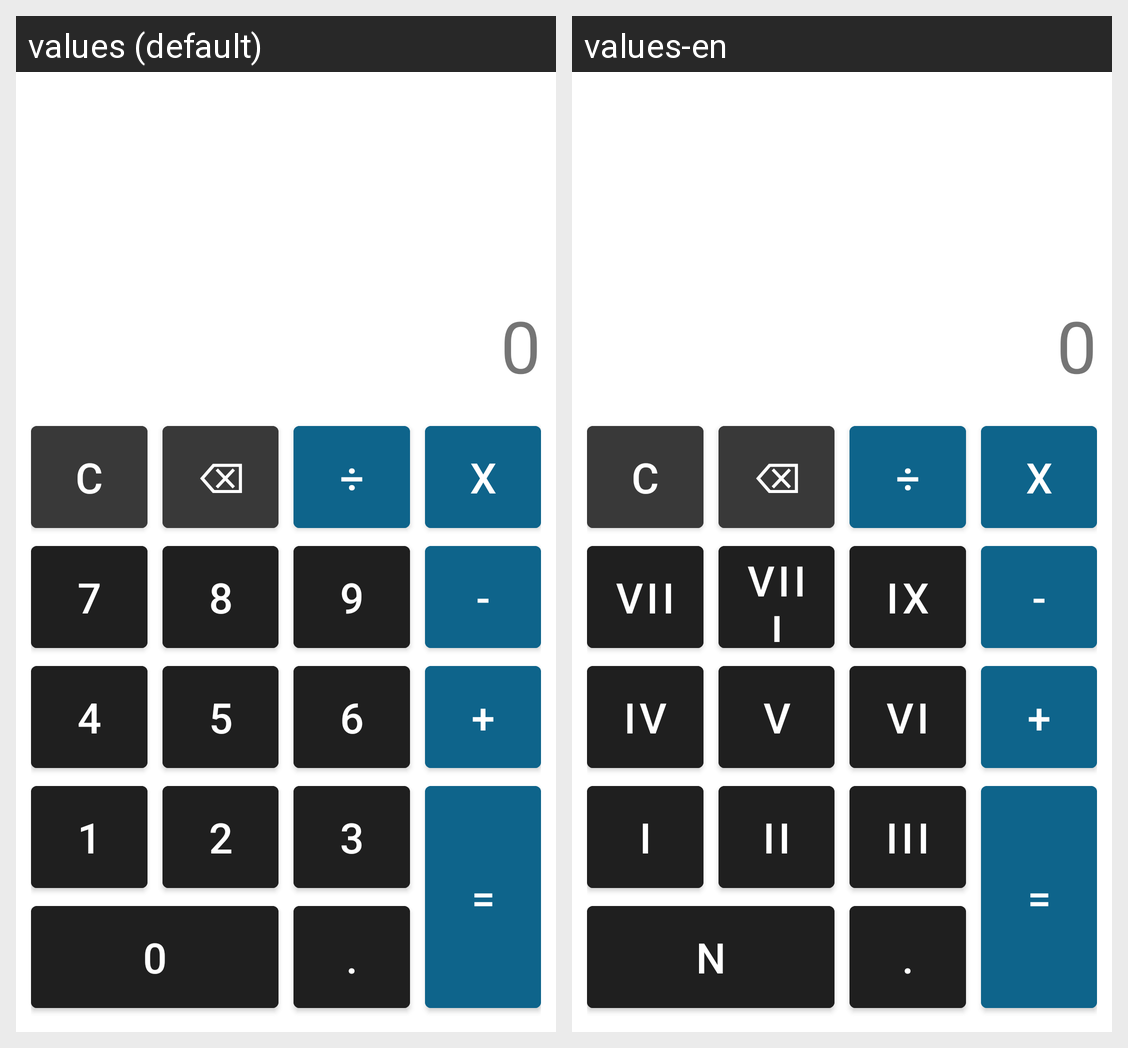

Locale-by-locale string values for the Android screen shown in this grid:
Android screen res/layout/activity_main.xml rendered under 2 locales, left to right: values (default), values-en. Device: Nexus 5 (rendered at 1080×1920; each locale shown at half size, 540×960, under a caption strip naming it); theme Theme.CalcApp.
Strings drawn on this screen, with the default value and each locale's value (text and hints the layout hard-codes, and strings that could not be matched under every locale, appear in the picture but are not listed):

start_result_value
  values: 0
  values-en: 0  [not translated; the default value is used]

mult
  values: x
  values-en: x  [not translated; the default value is used]

div
  values: ÷
  values-en: ÷  [not translated; the default value is used]

del
  values: ⌫
  values-en: ⌫  [not translated; the default value is used]

clean
  values: c
  values-en: c  [not translated; the default value is used]

minus
  values: -
  values-en: -  [not translated; the default value is used]

num_9
  values: 9
  values-en: IX

num_8
  values: 8
  values-en: VIII

num_7
  values: 7
  values-en: VII

plus
  values: +
  values-en: +  [not translated; the default value is used]

num_6
  values: 6
  values-en: VI

num_5
  values: 5
  values-en: V

num_4
  values: 4
  values-en: IV

num_3
  values: 3
  values-en: III

num_2
  values: 2
  values-en: II

num_1
  values: 1
  values-en: I

num_0
  values: 0
  values-en: N

num_dot
  values: .
  values-en: .  [not translated; the default value is used]

num_result
  values: =
  values-en: =  [not translated; the default value is used]
